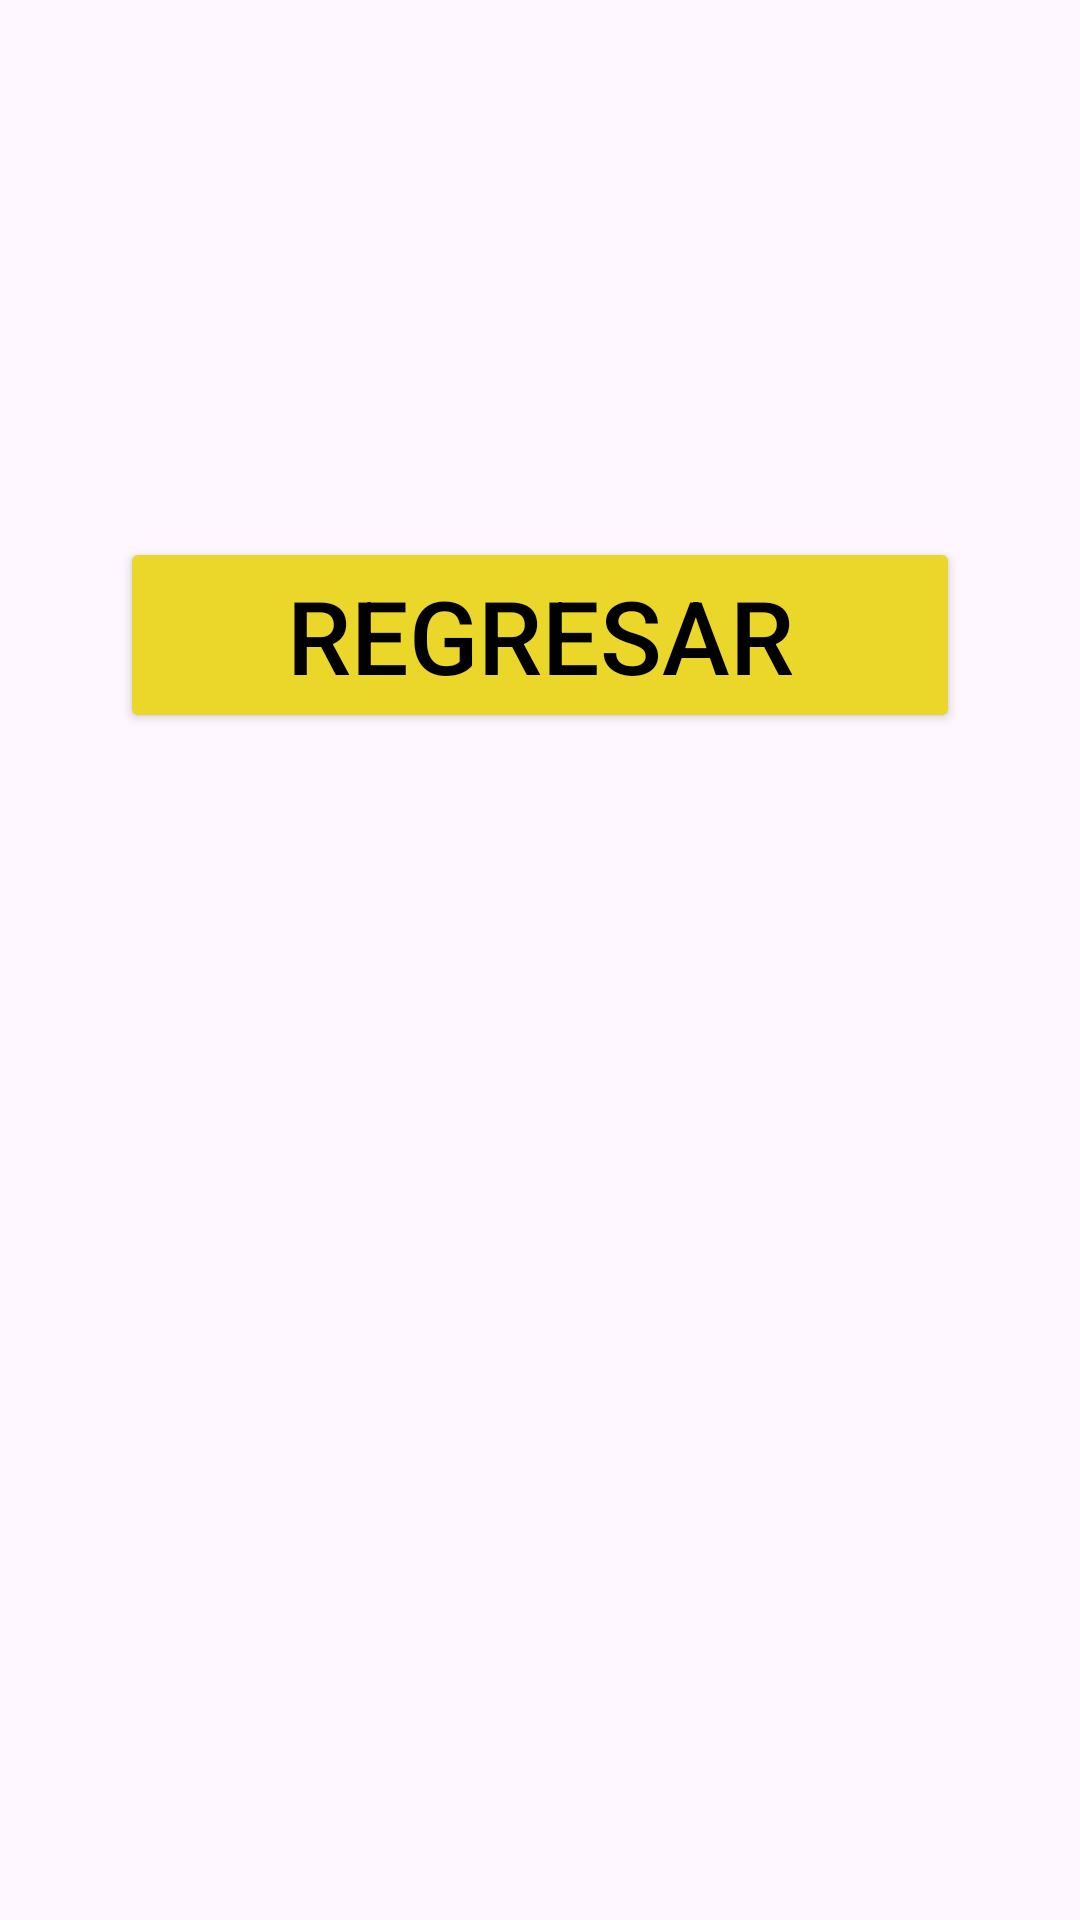

Android layout source for this screen:
<!-- AndroidManifest.xml: application theme Theme.Ejercici01_1 -->
<!-- res/layout/activity_main2.xml -->
<?xml version="1.0" encoding="utf-8"?>
<androidx.constraintlayout.widget.ConstraintLayout xmlns:android="http://schemas.android.com/apk/res/android"
    xmlns:app="http://schemas.android.com/apk/res-auto"
    xmlns:tools="http://schemas.android.com/tools"
    android:id="@+id/lblResultado"
    android:layout_width="match_parent"
    android:layout_height="match_parent"
    tools:context=".MainActivity2">

    <TextView
        android:id="@+id/lblResul"
        android:layout_width="0dp"
        android:layout_height="wrap_content"
        android:layout_marginStart="20dp"
        android:layout_marginEnd="20dp"
        android:textAlignment="center"
        android:textColor="@color/design_default_color_secondary_variant"
        android:textSize="60sp"
        android:textStyle="bold"
        app:layout_constraintBottom_toBottomOf="parent"
        app:layout_constraintEnd_toEndOf="parent"
        app:layout_constraintHorizontal_bias="0.0"
        app:layout_constraintStart_toStartOf="parent"
        app:layout_constraintTop_toTopOf="parent"
        app:layout_constraintVertical_bias="0.109" />

    <Button
        android:id="@+id/btnRetorno"
        android:layout_width="0dp"
        android:layout_height="wrap_content"
        android:layout_marginStart="40dp"
        android:layout_marginEnd="40dp"
        android:backgroundTint="#EBD72A"
        android:text="Regresar"
        android:textColor="@color/black"
        android:textSize="34sp"
        app:layout_constraintBottom_toBottomOf="parent"
        app:layout_constraintEnd_toEndOf="parent"
        app:layout_constraintHorizontal_bias="0.0"
        app:layout_constraintStart_toStartOf="parent"
        app:layout_constraintTop_toBottomOf="@+id/lblResul"
        app:layout_constraintVertical_bias="0.088" />
</androidx.constraintlayout.widget.ConstraintLayout>
<!-- resources referenced by this layout -->
<resources>
  <style name="Theme.Ejercici01_1" parent="Base.Theme.Ejercici01_1" />
  <style name="Base.Theme.Ejercici01_1" parent="Theme.Material3.DayNight.NoActionBar">
          
          
      </style>
  <!-- not gathered from this repository: default colours our renderer supplied (Android Studio template values) -->
  <color name="black">#FF000000</color>
</resources>
